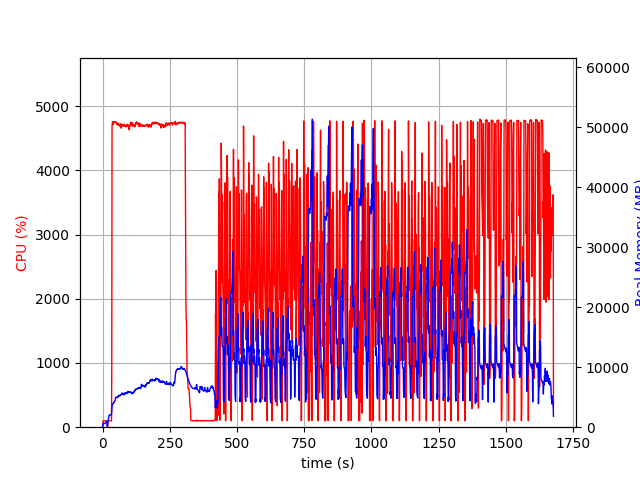

Data behind this chart, as committed beside it:
elapsed_time, nproc, cpu, mem_real, mem_virtual
4.172325134277344e-05, 2, 0.0, 11.78, 3193
1.006, 4, 6.0, 463.7, 4249
2.014, 4, 100.3, 635.9, 4433
3.021, 4, 99.3, 622, 4433
4.028, 4, 100.2, 620.6, 4433
5.036, 4, 99.3, 625, 4433
6.043, 4, 100.2, 625.4, 4433
7.051, 4, 99.3, 625.3, 4433
8.058, 4, 99.3, 619.6, 4433
9.065, 4, 99.0, 636.6, 4433
10.08, 4, 100.0, 698.8, 4543
11.09, 4, 100.0, 748.8, 4543
12.1, 4, 100.1, 792.9, 4607
13.1, 4, 99.1, 844.9, 4693
14.11, 4, 100.0, 900.9, 4789
15.12, 4, 100.0, 942.9, 4789
16.13, 4, 99.1, 980.9, 4789
17.14, 2, 26.7, 191.2, 3579
18.15, 2, 0.0, 161, 175.7
19.16, 2, 0.0, 472.7, 4019
20.17, 2, 100.0, 941.3, 5335
21.18, 2, 100.0, 1137, 5975
22.19, 2, 101.0, 1401, 7255
23.2, 2, 99.1, 1686, 7255
24.21, 2, 100.1, 1924, 9823
25.22, 2, 100.0, 2038, 9311
26.23, 2, 100.1, 2037, 9311
27.24, 2, 99.3, 2037, 9311
28.25, 2, 100.3, 2030, 9311
29.25, 2, 99.3, 2028, 9311
30.26, 2, 101.3, 2017, 9311
31.27, 2, 99.3, 2021, 9311
32.27, 2, 100.3, 2112, 9823
33.28, 2, 99.3, 2155, 9863
34.29, 2, 854.5, 2639, 13497
35.3, 2, 4686, 3469, 14387
36.33, 2, 4737, 3656, 14595
37.36, 2, 4758, 3820, 14786
38.38, 2, 4739, 3864, 14889
39.4, 2, 4713, 4012, 15131
40.42, 2, 4749, 3995, 15231
41.44, 2, 4741, 4113, 15418
42.46, 2, 4761, 4115, 15484
43.48, 2, 4758, 4198, 15594
44.5, 2, 4756, 4285, 15715
45.52, 2, 4760, 4397, 15895
46.55, 2, 4744, 4469, 15983
47.57, 2, 4746, 4664, 16214
48.59, 2, 4740, 4940, 16608
49.61, 2, 4752, 4977, 16772
50.63, 2, 4748, 5034, 16914
51.65, 2, 4746, 5009, 16929
52.67, 2, 4738, 4971, 16983
53.69, 2, 4708, 4961, 16991
54.72, 2, 4708, 4902, 17007
55.74, 2, 4709, 4946, 17111
56.76, 2, 4736, 4949, 17167
57.78, 2, 4736, 5121, 17381
58.8, 2, 4725, 5297, 17583
59.83, 2, 4719, 5155, 17665
... 1,595 more rows
